2-way image classification set "spiral_dataset" from GitHub (ArkarHema/Parkinson-disease-detection-using-hand-voice-xai); label vocabulary: healthy, Parkinson.

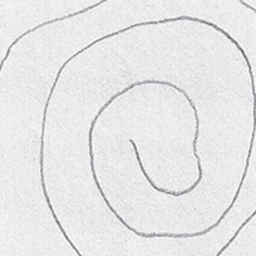
Label: healthy

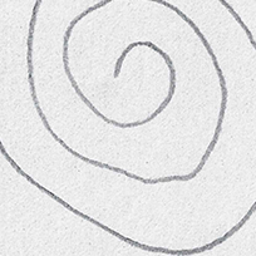
Label: healthy

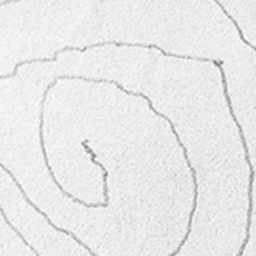
Label: Parkinson

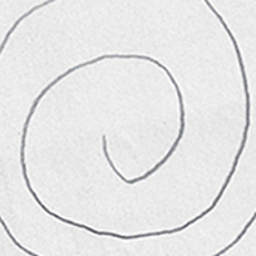
Label: healthy

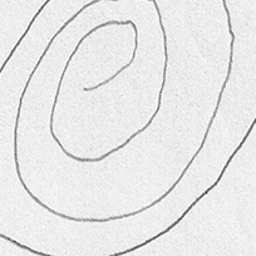
Label: Parkinson

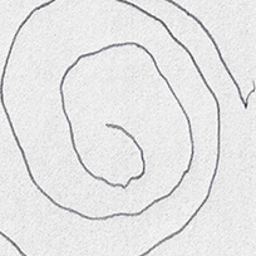
Label: Parkinson
